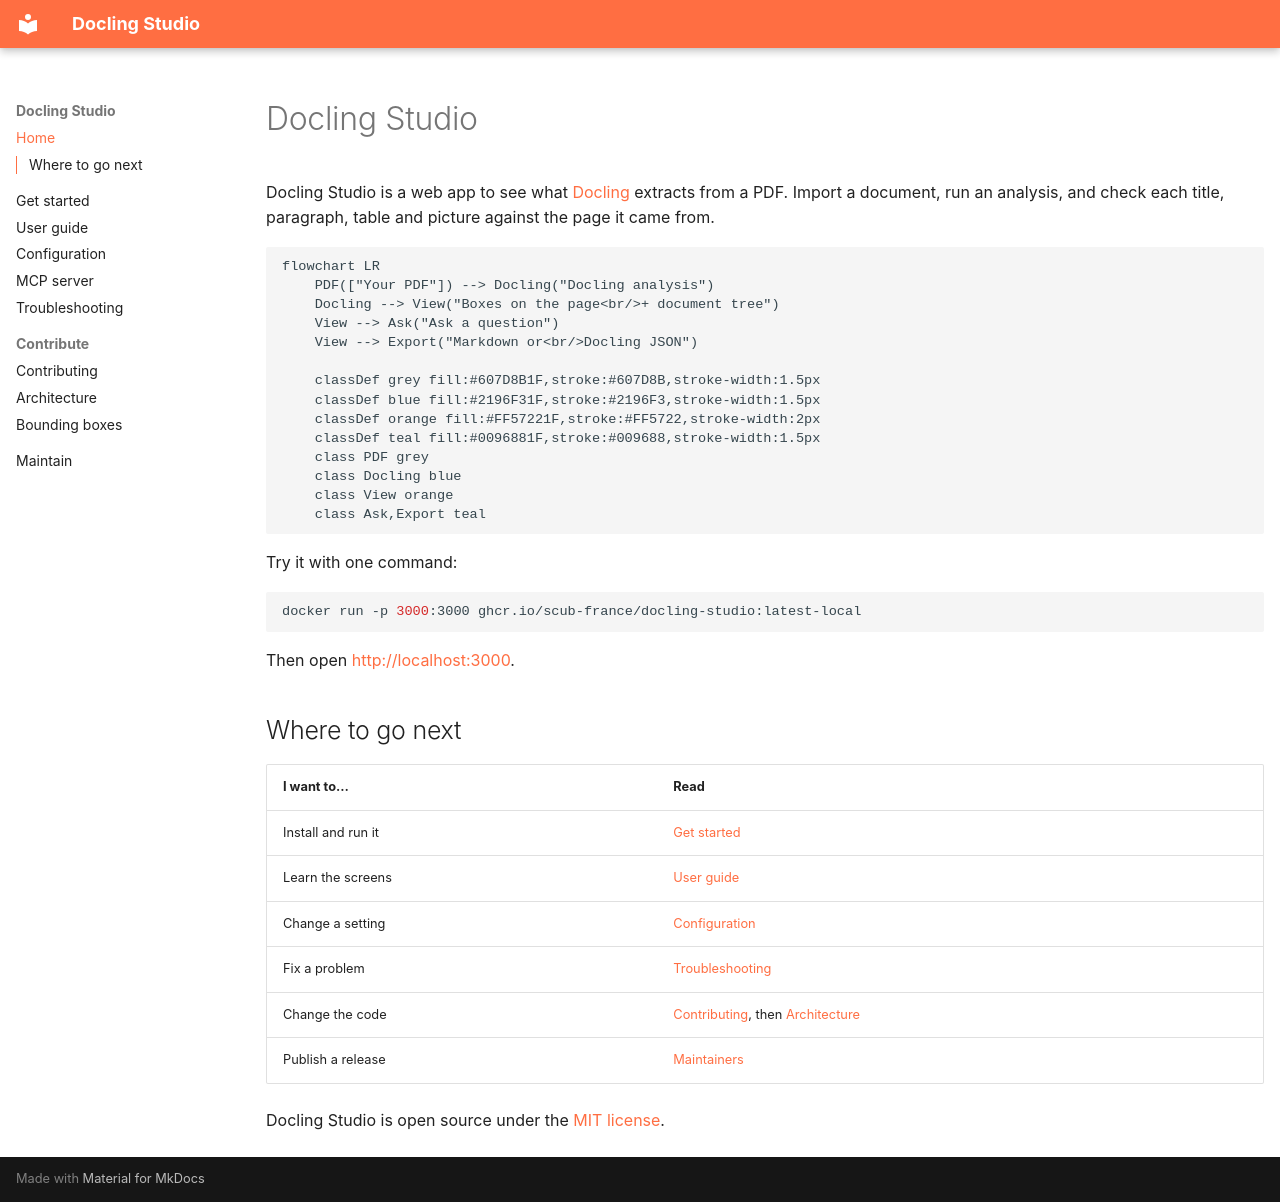

repository: scub-france/docling-Studio · page: index.html · generator: mkdocs

# Docling Studio

Docling Studio is a web app to see what [Docling](https://github.com/docling-project/docling) extracts from a PDF. Import a document, run an analysis, and check each title, paragraph, table and picture against the page it came from.

```mermaid
flowchart LR
    PDF(["Your PDF"]) --> Docling("Docling analysis")
    Docling --> View("Boxes on the page<br/>+ document tree")
    View --> Ask("Ask a question")
    View --> Export("Markdown or<br/>Docling JSON")

    classDef grey fill:#607D8B1F,stroke:#607D8B,stroke-width:1.5px
    classDef blue fill:#2196F31F,stroke:#2196F3,stroke-width:1.5px
    classDef orange fill:#FF57221F,stroke:#FF5722,stroke-width:2px
    classDef teal fill:#0096881F,stroke:#009688,stroke-width:1.5px
    class PDF grey
    class Docling blue
    class View orange
    class Ask,Export teal
```

Try it with one command:

```bash
docker run -p 3000:3000 ghcr.io/scub-france/docling-studio:latest-local
```

Then open <http://localhost:3000>.

## Where to go next

| I want to… | Read |
|------------|------|
| Install and run it | [Get started](getting-started.md) |
| Learn the screens | [User guide](user-guide.md) |
| Change a setting | [Configuration](configuration.md) |
| Fix a problem | [Troubleshooting](troubleshooting.md) |
| Change the code | [Contributing](https://github.com/scub-france/Docling-Studio/blob/main/CONTRIBUTING.md), then [Architecture](architecture.md) |
| Publish a release | [Maintainers](maintainers.md) |

Docling Studio is open source under the [MIT license](https://github.com/scub-france/Docling-Studio/blob/main/LICENSE).
